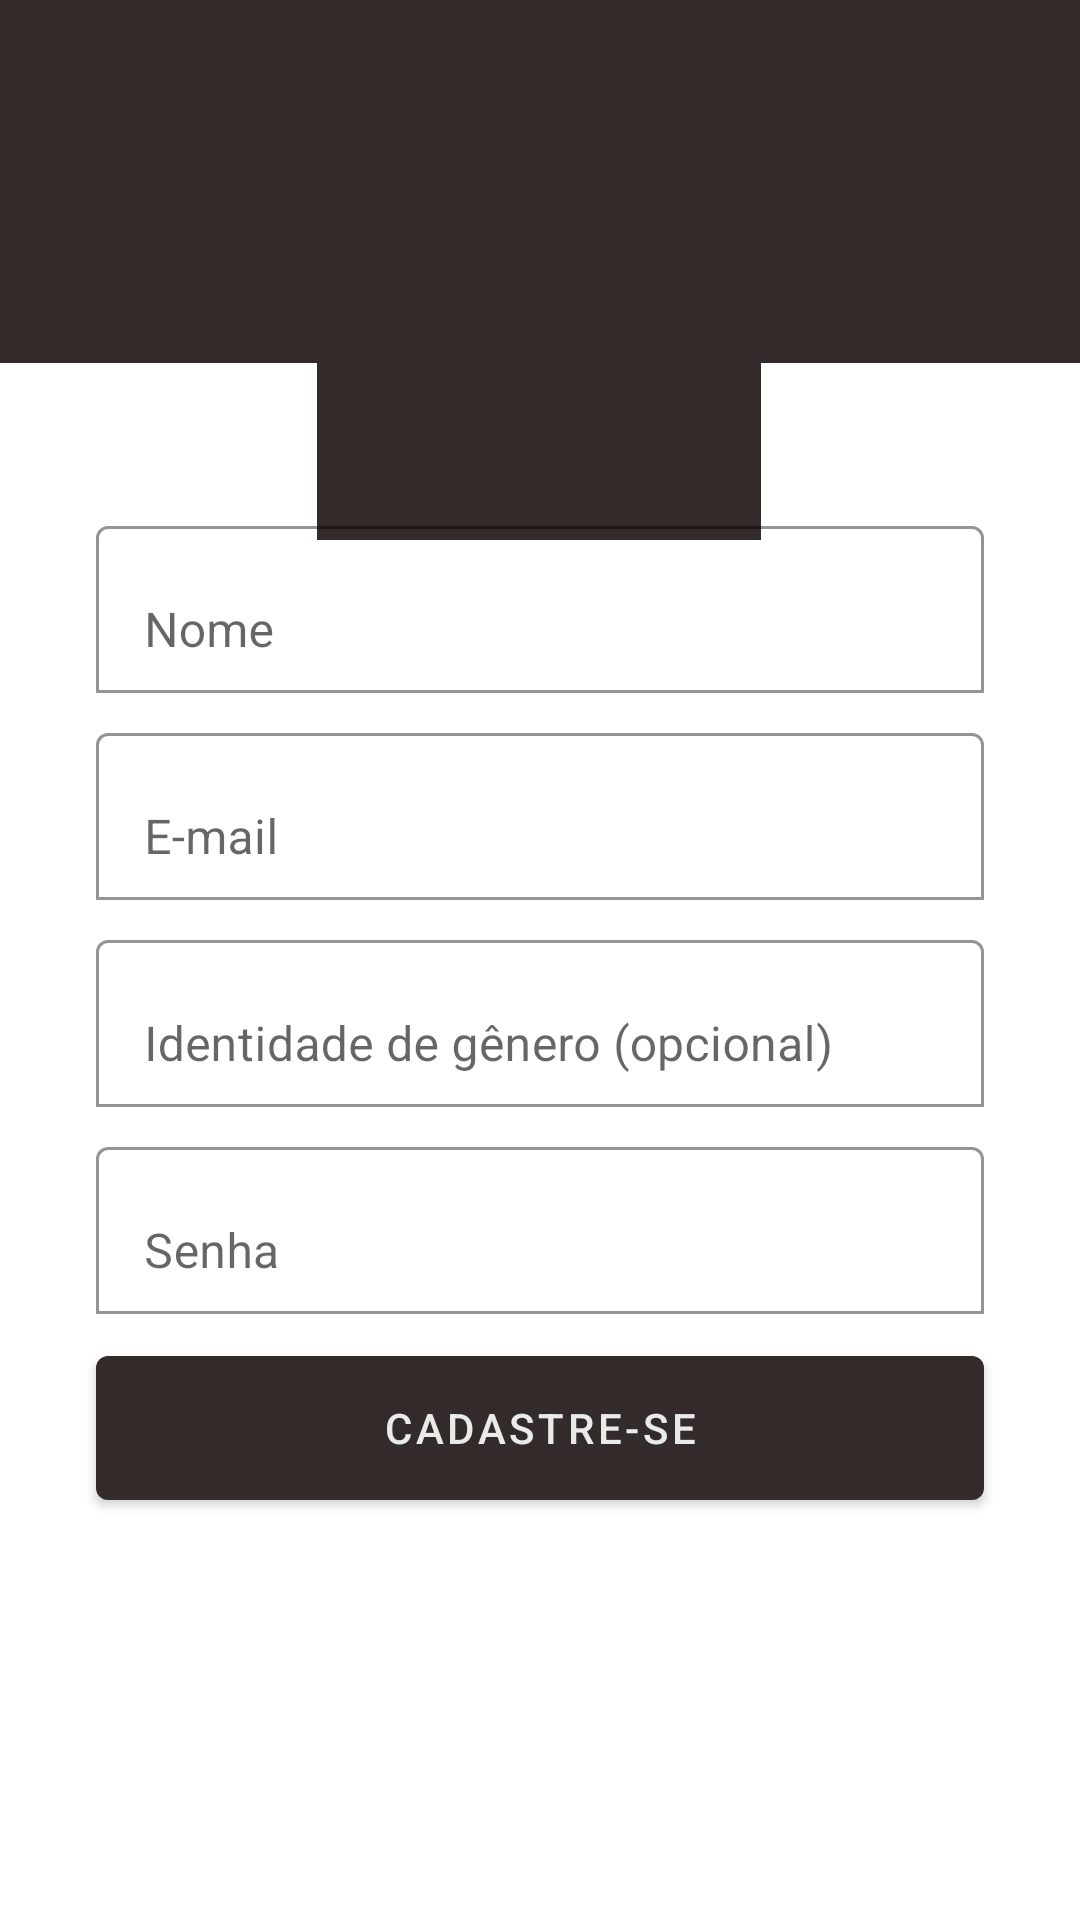

This screen was rendered from an Android layout file. Write that file and the resources it references.
<!-- AndroidManifest.xml: application theme Theme.Aíma -->
<!-- res/layout/activity_cadastro.xml -->
<?xml version="1.0" encoding="utf-8"?>
<androidx.constraintlayout.widget.ConstraintLayout xmlns:android="http://schemas.android.com/apk/res/android"
    xmlns:app="http://schemas.android.com/apk/res-auto"
    xmlns:tools="http://schemas.android.com/tools"
    android:layout_width="match_parent"
    android:layout_height="match_parent"
    android:contentDescription="@string/app_name_logo"
    tools:context=".activity.Login_Activity">

    <ImageView
        android:id="@+id/back"
        android:layout_width="match_parent"
        android:layout_height="121dp"

        android:background="@drawable/am_background"

        app:layout_constraintBottom_toBottomOf="@+id/c_user_avatar"
        app:layout_constraintEnd_toEndOf="parent"
        app:layout_constraintHorizontal_bias="0.0"
        app:layout_constraintStart_toStartOf="parent"
        app:layout_constraintTop_toTopOf="parent"
        app:layout_constraintVertical_bias="0.0" />

    <ImageView
        android:id="@+id/c_user_avatar"
        android:layout_width="148dp"

        android:layout_height="136dp"
        android:layout_marginTop="44dp"
        android:background="@drawable/am_background"

        android:contentDescription="@string/app_name_logo"
        app:layout_constraintEnd_toEndOf="parent"
        app:layout_constraintHorizontal_bias="0.498"
        app:layout_constraintStart_toStartOf="parent"

        app:layout_constraintTop_toTopOf="parent"

        app:srcCompat="@drawable/ic_person_24"
        tools:srcCompat="@drawable/ic_person_24" />

    <com.google.android.material.textfield.TextInputLayout
        android:id="@+id/c_input_name"
        android:layout_width="match_parent"

        android:layout_height="wrap_content"
        android:layout_marginStart="@dimen/am_btn_esp_lado"
        android:layout_marginEnd="@dimen/am_btn_esp_lado"
        android:layout_marginBottom="8dp"
        android:hint="@string/txt_username"

        app:boxBackgroundColor="@color/common_google_signin_btn_text_dark_default"
        app:boxBackgroundMode="outline"
        app:hintTextColor="@color/am_black"

        app:layout_constraintBottom_toTopOf="@+id/c_input_email"
        app:layout_constraintEnd_toEndOf="parent"
        app:layout_constraintHorizontal_bias="0.0"
        app:layout_constraintStart_toStartOf="parent"
        app:layout_constraintTop_toTopOf="@+id/c_user_avatar"
        app:layout_constraintVertical_chainStyle="packed">

        <com.google.android.material.textfield.TextInputEditText
            android:id="@+id/c_edit_name"

            android:layout_width="match_parent"
            android:layout_height="wrap_content"

            android:inputType="text"
            android:maxLines="1" />

    </com.google.android.material.textfield.TextInputLayout>

    <com.google.android.material.textfield.TextInputLayout
        android:id="@+id/c_input_genero"

        android:layout_width="match_parent"
        android:layout_height="wrap_content"
        android:layout_marginStart="@dimen/am_btn_esp_lado"
        android:layout_marginEnd="@dimen/am_btn_esp_lado"
        android:layout_marginBottom="8dp"

        android:hint="@string/txt_usergenero"

        app:boxBackgroundColor="@color/common_google_signin_btn_text_dark_default"
        app:boxBackgroundMode="outline"
        app:hintTextColor="@color/am_black"

        app:layout_constraintBottom_toTopOf="@+id/c_input_senha"
        app:layout_constraintEnd_toEndOf="parent"
        app:layout_constraintHorizontal_bias="0.0"
        app:layout_constraintStart_toStartOf="parent"
        app:layout_constraintTop_toBottomOf="@+id/c_input_email">

        <com.google.android.material.textfield.TextInputEditText
            android:id="@+id/c_edit_genero"
            android:layout_width="match_parent"
            android:layout_height="wrap_content"
            android:inputType="text"
            android:maxLines="1" />
    </com.google.android.material.textfield.TextInputLayout>

    <com.google.android.material.textfield.TextInputLayout
        android:id="@+id/c_input_senha"

        android:layout_width="match_parent"
        android:layout_height="wrap_content"
        android:layout_marginStart="@dimen/am_btn_esp_lado"
        android:layout_marginEnd="@dimen/am_btn_esp_lado"
        android:layout_marginBottom="8dp"

        android:hint="@string/txt_usersenha"

        app:boxBackgroundColor="@color/common_google_signin_btn_text_dark_default"
        app:boxBackgroundMode="outline"

        app:hintTextColor="@color/am_black"

        app:layout_constraintBottom_toTopOf="@+id/c_btn_cadastrarUser"
        app:layout_constraintEnd_toEndOf="parent"
        app:layout_constraintHorizontal_bias="0.0"
        app:layout_constraintStart_toStartOf="parent"
        app:layout_constraintTop_toBottomOf="@+id/c_input_genero">

        <com.google.android.material.textfield.TextInputEditText
            android:id="@+id/c_edit_senha"
            android:layout_width="match_parent"
            android:layout_height="wrap_content"
            android:inputType="textPassword" />
    </com.google.android.material.textfield.TextInputLayout>

    <com.google.android.material.button.MaterialButton
        android:id="@+id/c_btn_cadastrarUser"

        android:layout_width="match_parent"
        android:layout_height="@dimen/am_btn_height"
        android:layout_marginStart="@dimen/am_btn_esp_lado"
        android:layout_marginEnd="@dimen/am_btn_esp_lado"
        android:layout_marginBottom="8dp"

        android:text="@string/btn_cadastrar"

        android:textColor="@color/am_white"

        app:backgroundTint="@color/am_black"
        app:layout_constraintBottom_toBottomOf="parent"
        app:layout_constraintEnd_toEndOf="parent"
        app:layout_constraintHorizontal_bias="0.0"
        app:layout_constraintStart_toStartOf="parent"
        app:layout_constraintTop_toBottomOf="@+id/c_input_senha" />

    <com.google.android.material.textfield.TextInputLayout
        android:id="@+id/c_input_email"
        android:layout_width="match_parent"
        android:layout_height="wrap_content"

        android:layout_marginStart="@dimen/am_btn_esp_lado"
        android:layout_marginEnd="@dimen/am_btn_esp_lado"
        android:layout_marginBottom="8dp"


        android:hint="@string/txt_useremail"

        app:boxBackgroundColor="@color/common_google_signin_btn_text_dark_default"
        app:boxBackgroundMode="outline"
        app:hintTextColor="@color/am_black"

        app:layout_constraintBottom_toTopOf="@+id/c_input_genero"
        app:layout_constraintEnd_toEndOf="parent"
        app:layout_constraintHorizontal_bias="0.0"
        app:layout_constraintStart_toStartOf="parent"
        app:layout_constraintTop_toBottomOf="@+id/c_input_name">

        <com.google.android.material.textfield.TextInputEditText
            android:id="@+id/c_edit_email"
            android:layout_width="match_parent"
            android:layout_height="wrap_content"
            android:inputType="textEmailAddress"
            android:maxLines="1" />
    </com.google.android.material.textfield.TextInputLayout>


</androidx.constraintlayout.widget.ConstraintLayout>
<!-- resources referenced by this layout -->
<resources>
  <color name="am_black">#332b29</color>
  <color name="am_white">#eaeaea</color>
  <dimen name="am_btn_esp_lado">32dp</dimen>
  <dimen name="am_btn_height">60dp</dimen>
  <!-- drawable am_background (drawable) -->
  <?xml version="1.0" encoding="utf-8"?>
  <shape xmlns:android="http://schemas.android.com/apk/res/android"
      android:shape="rectangle" >
      <stroke android:width="4dp" android:color="@color/am_black" />
      <solid android:color="@color/am_black"/>
  </shape>
  <string name="app_name_logo">Logo Aíma</string>
  <string name="btn_cadastrar">Cadastre-se</string>
  <string name="txt_useremail">E-mail</string>
  <string name="txt_usergenero">Identidade de gênero (opcional)</string>
  <string name="txt_username">Nome</string>
  <string name="txt_usersenha">Senha</string>
  <style name="Theme.Aíma" parent="Theme.MaterialComponents.Light.NoActionBar">
          
          <item name="colorPrimary">@color/am_black</item>
          <item name="colorPrimaryVariant">@color/am_black</item>
          <item name="colorOnPrimary">@color/am_black</item>
          
          <item name="colorSecondary">@color/am_black</item>
          <item name="colorSecondaryVariant">@color/am_black</item>
          <item name="colorOnSecondary">@color/am_black</item>
          
          <item name="android:statusBarColor" tools:targetApi="l">?attr/colorPrimaryVariant</item>
          
      </style>
</resources>
